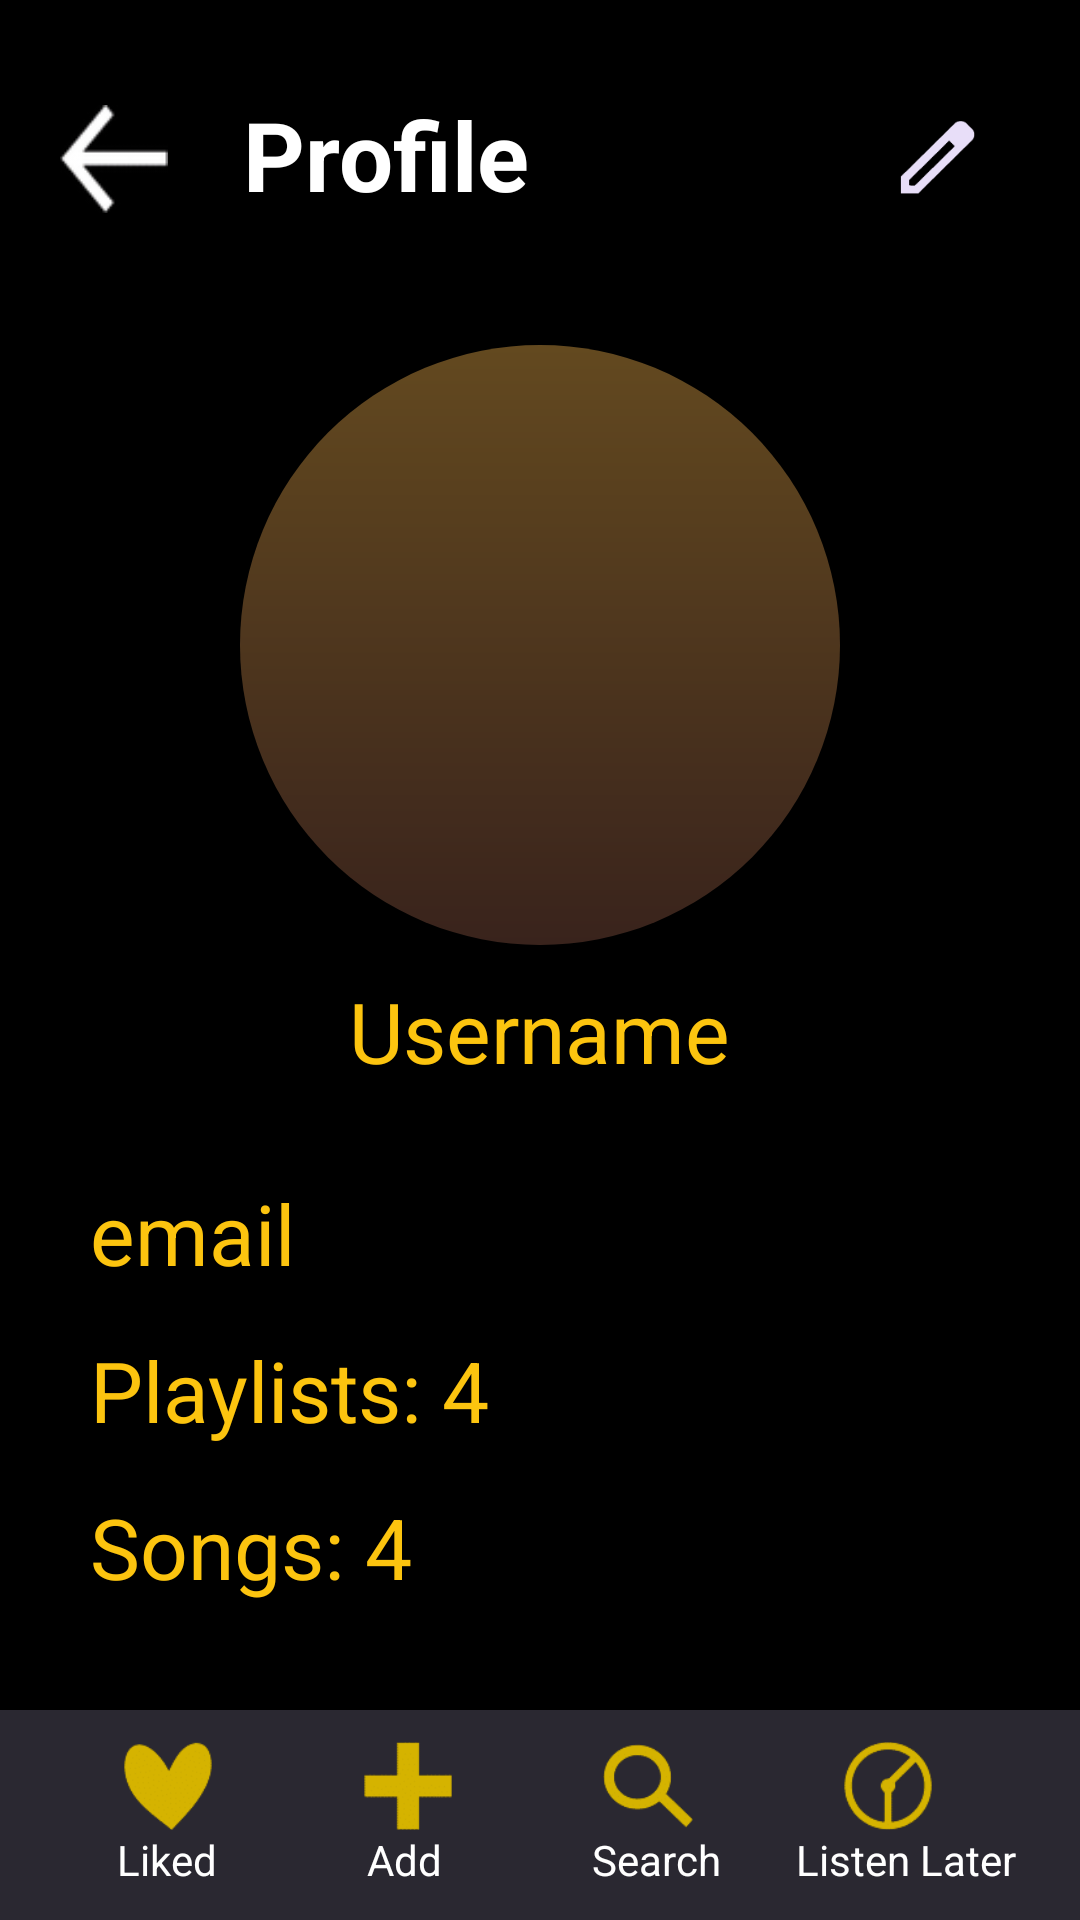

Write the Android layout XML for this screen, with the resource values it uses.
<!-- AndroidManifest.xml: application theme Theme.I190582_i190534 -->
<!-- res/layout/activity_profile.xml -->
<?xml version="1.0" encoding="utf-8"?>
<RelativeLayout xmlns:android="http://schemas.android.com/apk/res/android"
    xmlns:app="http://schemas.android.com/apk/res-auto"
    xmlns:tools="http://schemas.android.com/tools"
    android:layout_width="match_parent"
    android:layout_height="match_parent"
    android:background="@color/black"
    tools:context=".Profile">

    
    <RelativeLayout
        android:id="@+id/profiletitlebar"
        android:layout_width="match_parent"
        android:layout_marginRight="20dp"
        android:layout_marginLeft="20dp"
        android:layout_marginTop="20dp"
        android:layout_height="wrap_content">
        <ImageView
            android:id="@+id/backarrow"
            android:layout_width="36dp"
            android:layout_height="36dp"
            android:layout_marginTop="15dp"
            android:src="@drawable/backarrow_page9" />
        <TextView
            android:layout_width="wrap_content"
            android:layout_height="55dp"
            android:layout_marginLeft="25dp"
            android:layout_marginTop="10dp"
            android:layout_toRightOf="@+id/backarrow"
            android:text="Profile"
            android:textColor="@color/white"
            android:textSize="32dp"
            android:textStyle="bold" />
        <ImageView
            android:id="@+id/editProfile"
            android:layout_width="25dp"
            android:layout_height="25dp"
            android:layout_centerVertical="true"
            android:layout_marginRight="15dp"
            android:layout_alignParentEnd="true"
            android:src="@drawable/pen"/>

    </RelativeLayout>

    
    <RelativeLayout
        android:id="@+id/profileCircle"
        android:layout_width="match_parent"
        android:layout_below="@id/profiletitlebar"
        android:layout_marginTop="30dp"
        android:layout_height="wrap_content">
        <ImageView
            android:layout_centerHorizontal="true"
            android:layout_width="200dp"
            android:layout_height="200dp"
            android:src="@drawable/brown_circle"/>
    </RelativeLayout>

    
    <RelativeLayout
        android:id="@+id/usernameText"
        android:layout_width="match_parent"
        android:layout_height="wrap_content"
        android:layout_below="@id/profileCircle"
        android:layout_marginLeft="20dp"
        android:layout_marginTop="10dp"
        android:layout_marginRight="20dp">
        <TextView
            android:layout_width="wrap_content"
            android:layout_height="wrap_content"
            android:layout_centerInParent="true"
            android:text="Username"
            android:textColor="@color/yellow"
            android:textSize="28dp"/>
    </RelativeLayout>

    
    <RelativeLayout
        android:layout_width="match_parent"
        android:layout_height="wrap_content"
        android:layout_below="@id/usernameText"
        android:layout_marginLeft="30dp"
        android:layout_marginTop="30dp"
        android:layout_marginRight="20dp">
        <TextView
            android:id="@+id/emailText"
            android:layout_width="wrap_content"
            android:layout_height="wrap_content"
            android:text="email"
            android:textColor="@color/yellow"
            android:textSize="28dp"/>
        <TextView
            android:layout_marginTop="15dp"
            android:id="@+id/playlistTxt"
            android:layout_below="@id/emailText"
            android:layout_width="wrap_content"
            android:layout_height="wrap_content"
            android:text="Playlists: 4"
            android:textColor="@color/yellow"
            android:textSize="28dp"/>
        <TextView
            android:layout_marginTop="15dp"
            android:layout_below="@id/playlistTxt"
            android:layout_width="wrap_content"
            android:layout_height="wrap_content"
            android:text="Songs: 4"
            android:textColor="@color/yellow"
            android:textSize="28dp"/>
    </RelativeLayout>

    
    <RelativeLayout
        android:id="@+id/footer"
        android:layout_width="match_parent"
        android:layout_height="70dp"
        android:layout_alignParentBottom="true"
        android:background="#2A2831">
        <RelativeLayout
            android:layout_width="match_parent"
            android:layout_height="wrap_content"
            android:layout_marginLeft="20dp"
            android:layout_marginTop="15dp"
            android:layout_marginRight="10dp"
            android:layout_centerVertical="true"
            android:gravity="center">

            <ImageView
                android:id="@+id/like"
                android:layout_width="30dp"
                android:layout_height="30dp"
                android:layout_marginLeft="10dp"
                android:layout_marginRight="50dp"
                android:src="@drawable/like_page5" />

            <TextView
                android:id="@+id/like_text"
                android:layout_width="wrap_content"
                android:layout_height="wrap_content"
                android:layout_below="@id/like"
                android:layout_marginRight="50dp"
                android:paddingLeft="8dp"
                android:text="Liked"
                android:textColor="@color/white" />

            <ImageView
                android:id="@+id/add"
                android:layout_width="30dp"
                android:layout_height="30dp"
                android:layout_marginRight="50dp"
                android:layout_toRightOf="@id/like"
                android:src="@drawable/plus_page5" />

            <TextView
                android:id="@+id/add_text"
                android:layout_width="wrap_content"
                android:layout_height="wrap_content"
                android:layout_below="@id/add"
                android:layout_marginRight="50dp"
                android:layout_toRightOf="@id/like_text"
                android:text="Add"
                android:textColor="@color/white" />

            <ImageView
                android:id="@+id/search"
                android:layout_width="30dp"
                android:layout_height="30dp"
                android:layout_marginRight="50dp"
                android:layout_toRightOf="@id/add"
                android:src="@drawable/search_page5" />

            <TextView
                android:id="@+id/search_text"
                android:layout_width="wrap_content"
                android:layout_height="wrap_content"
                android:layout_below="@id/search"
                android:layout_marginRight="25dp"
                android:layout_toRightOf="@id/add_text"
                android:text="Search"
                android:textColor="@color/white" />

            <ImageView
                android:id="@+id/listen_later"
                android:layout_width="30dp"
                android:layout_height="30dp"
                android:layout_marginRight="20dp"
                android:layout_toRightOf="@id/search"
                android:src="@drawable/listen_later_page5" />
            <TextView
                android:id="@+id/listen_later_text"
                android:layout_width="wrap_content"
                android:layout_height="wrap_content"
                android:layout_below="@id/listen_later"
                android:layout_toRightOf="@id/search_text"
                android:text="Listen Later"
                android:textColor="@color/white" />

        </RelativeLayout>
    </RelativeLayout>

</RelativeLayout>
<!-- resources referenced by this layout -->
<resources>
  <color name="black">#FF000000</color>
  <color name="white">#FFFFFFFF</color>
  <color name="yellow">#FCC40F</color>
  <!-- drawable backarrow_page9: png bitmap (drawable-v24, 2701 bytes) -->
  <!-- drawable brown_circle (drawable-v24) -->
  <shape xmlns:android="http://schemas.android.com/apk/res/android"
      android:shape="oval">
      <gradient
          android:endColor="#39231C"
          android:startColor="#63491F"
          android:angle="10"
          />
  </shape>
  <!-- drawable like_page5: png bitmap (drawable-v24, 2899 bytes) -->
  <!-- drawable listen_later_page5: png bitmap (drawable-v24, 3683 bytes) -->
  <!-- drawable pen: png bitmap (drawable-v24, 1442 bytes) -->
  <!-- drawable plus_page5: png bitmap (drawable-v24, 1215 bytes) -->
  <!-- drawable search_page5: png bitmap (drawable-v24, 3459 bytes) -->
  <style name="Theme.I190582_i190534" parent="Theme.MaterialComponents.DayNight.NoActionBar">
          
          <item name="colorPrimary">@color/purple_500</item>
          <item name="colorPrimaryVariant">@color/purple_700</item>
          <item name="colorOnPrimary">@color/white</item>
          
          <item name="colorSecondary">@color/yellow</item>
          <item name="colorSecondaryVariant">@color/teal_700</item>
          <item name="colorOnSecondary">@color/black</item>
          
          <item name="android:statusBarColor" tools:targetApi="l">@color/black</item>
          
      </style>
  <color name="purple_500">#FF6200EE</color>
  <color name="purple_700">#FF3700B3</color>
  <color name="teal_700">#FF018786</color>
</resources>
